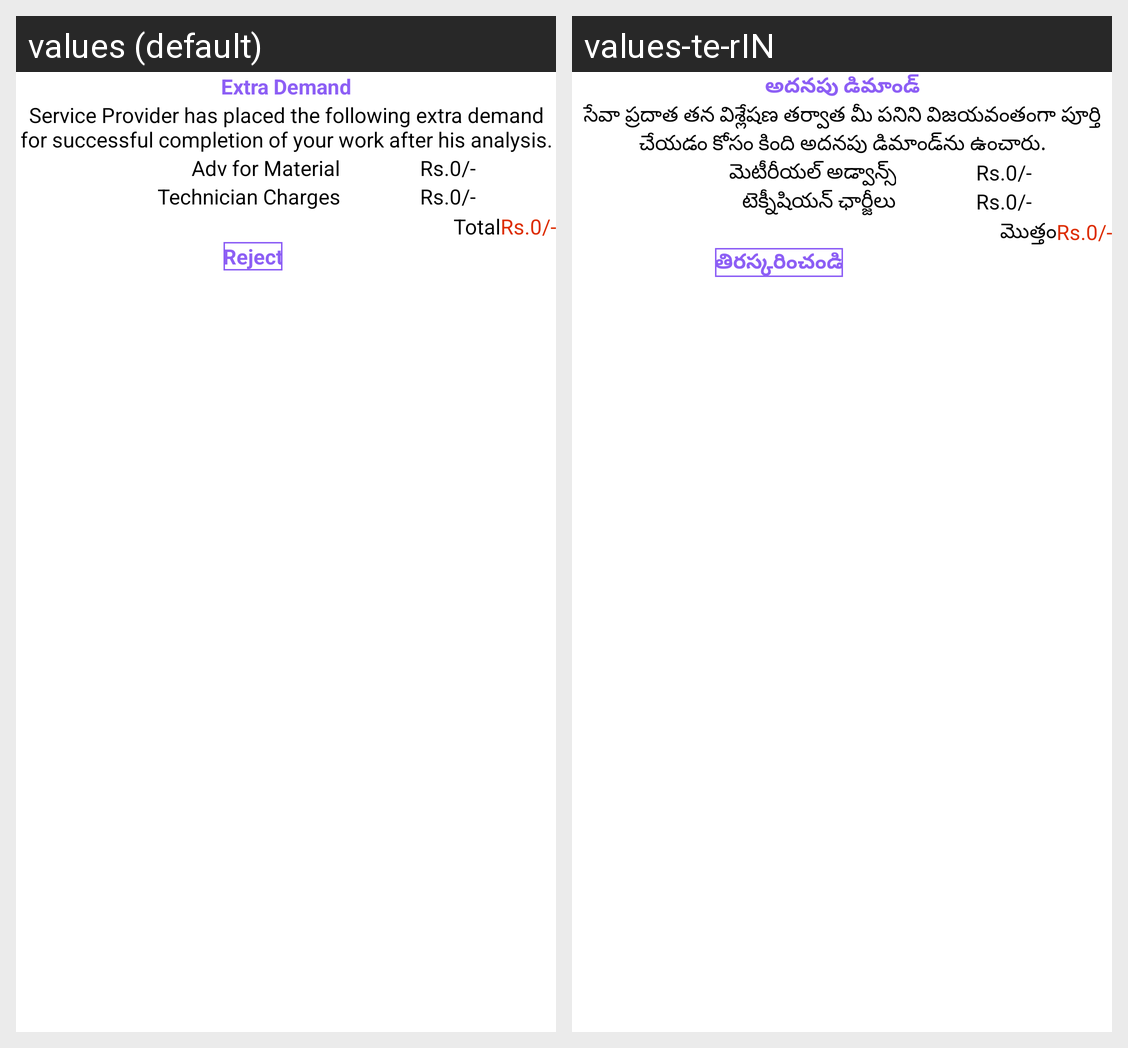

Strings drawn on this Android screen and how each of the app's shown locales translates them:
Android screen res/layout/provider_extra_demand_accept_dialog.xml rendered under 2 locales, left to right: values (default), values-te-rIN. Device: Nexus 5 (rendered at 1080×1920; each locale shown at half size, 540×960, under a caption strip naming it); theme Theme.Satrango.
Strings drawn on this screen, with the default value and each locale's value (text and hints the layout hard-codes, and strings that could not be matched under every locale, appear in the picture but are not listed):

extra_demand
  values: Extra Demand
  values-te-rIN: అదనపు డిమాండ్

service_provider_has_placed_the_following_extra_demand_for_successful_completion_of_your_work_after_his_analysis
  values: Service Provider has placed the following extra demand for successful completion of your work after his analysis.
  values-te-rIN: సేవా ప్రదాత తన విశ్లేషణ తర్వాత మీ పనిని విజయవంతంగా పూర్తి చేయడం కోసం కింది అదనపు డిమాండ్‌ను ఉంచారు.

adv_for_material
  values: Adv for Material
  values-te-rIN: మెటీరీయల్ అడ్వాన్స్

rs_0_00
  values: Rs.0/-
  values-te-rIN: Rs.0/-

technician_charges
  values: Technician Charges
  values-te-rIN: టెక్నీషియన్ ఛార్జీలు

total
  values: Total
  values-te-rIN: మొత్తం

reject
  values: Reject
  values-te-rIN: తిరస్కరించండి
